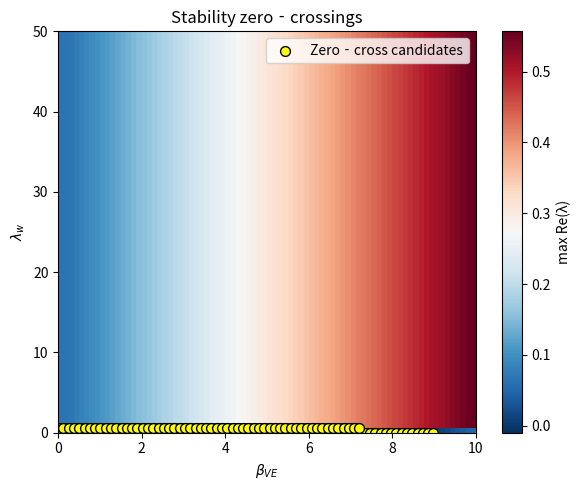

The script that saved this image:
# -*- coding: utf-8 -*-
"""
Created on Mon Jun  9 19:59:37 2025

[redacted]
"""

import numpy as np
import matplotlib.pyplot as plt
from scipy.optimize import fsolve
from numpy.linalg import eigvals

# ===== CONFIGURATION =====
lambda_w_vals = np.linspace(0, 50, 80)
betaVE_vals   = np.linspace(0, 10, 80)


# Frozen constants
V0, I0, P0, E0 = 0.05, 0.10, 0.05, 0.05

# Model constants
kappa, gamma_m, eps = 0.10, 0.03, 0.01
eta_M               = 0.20
alpha_A, beta_AP, gamma_A = 0.20, 0.10, 0.05
alpha_V, gamma_V, theta   = 0.15, 0.03, 0.02
alpha_I, beta_IP, gamma_I = 0.15, 0.10, 0.05
lambda_Psi                = 0.05

JAC_EPS    = 1e-6
FSOLVE_TOL = 1e-12
FSOLVE_MAXF= 2000
# =========================

def F6(x, lambda_w, beta_VE):
    m, w, A, V, I, Psi = x
    dm   = kappa*A - gamma_m*m*(1+np.tanh(w)) - eps*V*m
    dw   = eta_M - 0.01*w - lambda_w*I*w
    dA   = alpha_A*A + beta_AP*A*np.tanh(m) - gamma_A*w*A
    S    = 1/(1+np.exp(-0.5*(m-5)))
    dV   = alpha_V*V + beta_VE*V*E0 - gamma_V*w*V + theta*S
    dI   = alpha_I*I + beta_IP*np.tanh(I*P0) - gamma_I*w*I
    dPsi = -lambda_Psi*Psi + V
    return np.array([dm, dw, dA, dV, dI, dPsi])

def jac6(x_star, lambda_w, beta_VE):
    n  = len(x_star)
    J  = np.zeros((n,n))
    f0 = F6(x_star, lambda_w, beta_VE)
    for i in range(n):
        xp     = x_star.copy()
        xp[i] += JAC_EPS
        f1     = F6(xp, lambda_w, beta_VE)
        J[:,i] = (f1 - f0)/JAC_EPS
    return J

# allocate
max_re = np.full((len(lambda_w_vals),len(betaVE_vals)), np.nan)
x_prev = np.array([0.1,0.2,0.1,0.05,0.1,0.0])

print("2D scan starting...")
for i, lw in enumerate(lambda_w_vals):
    for j, bVE in enumerate(betaVE_vals):
        # find fixed point
        def F_wrap(x): return F6(x, lw, bVE)
        sol = None
        for guess in (x_prev, np.ones(6)*0.1):
            try:
                s, info, ier, _ = fsolve(
                    F_wrap, guess,
                    full_output=True, xtol=FSOLVE_TOL, maxfev=FSOLVE_MAXF
                )
                if ier==1:
                    sol    = s
                    x_prev = s
                    break
            except:
                pass
        if sol is None:
            continue

        ev            = eigvals(jac6(sol, lw, bVE))
        max_re[i,j]   = np.max(np.real(ev))
    if i%10==0:
        print(f"Completed row {i+1}/{len(lambda_w_vals)} (λ_w={lw:.1f})")
print("Scan finished.")

# Build sign matrix and detect sign changes
S = np.sign(max_re)
candidates = []
rows, cols = S.shape
for i in range(rows):
    for j in range(cols):
        if j+1 < cols and not np.isnan(S[i,j])*np.isnan(S[i,j+1]):
            if S[i,j]*S[i,j+1] < 0:
                candidates.append((lambda_w_vals[i], betaVE_vals[j]))
        if i+1 < rows and not np.isnan(S[i,j])*np.isnan(S[i+1,j]):
            if S[i,j]*S[i+1,j] < 0:
                candidates.append((lambda_w_vals[i], betaVE_vals[j]))

# Unique
candidates = sorted(set(candidates))

# Plot heatmap
plt.figure(figsize=(6,5))
plt.imshow(max_re, origin='lower',
           extent=(betaVE_vals[0],betaVE_vals[-1],
                   lambda_w_vals[0],lambda_w_vals[-1]),
           aspect='auto', cmap='RdBu_r')
plt.colorbar(label='max Re(λ)')

# Overlay candidates
if candidates:
    lw_c, bve_c = zip(*candidates)
    plt.scatter(bve_c, lw_c, c='yellow', edgecolors='black',
                s=50, label='Zero‐cross candidates')
    plt.legend()

plt.xlabel(r'$\beta_{VE}$')
plt.ylabel(r'$\lambda_w$')
plt.title('Stability zero‐crossings')
plt.tight_layout()
plt.show()

# Print them
print("Candidates (λ_w, β_VE) where max_re changes sign:")
for lw, bVE in candidates:
    print(f"  λ_w = {lw:.2f}, β_VE = {bVE:.2f}")
